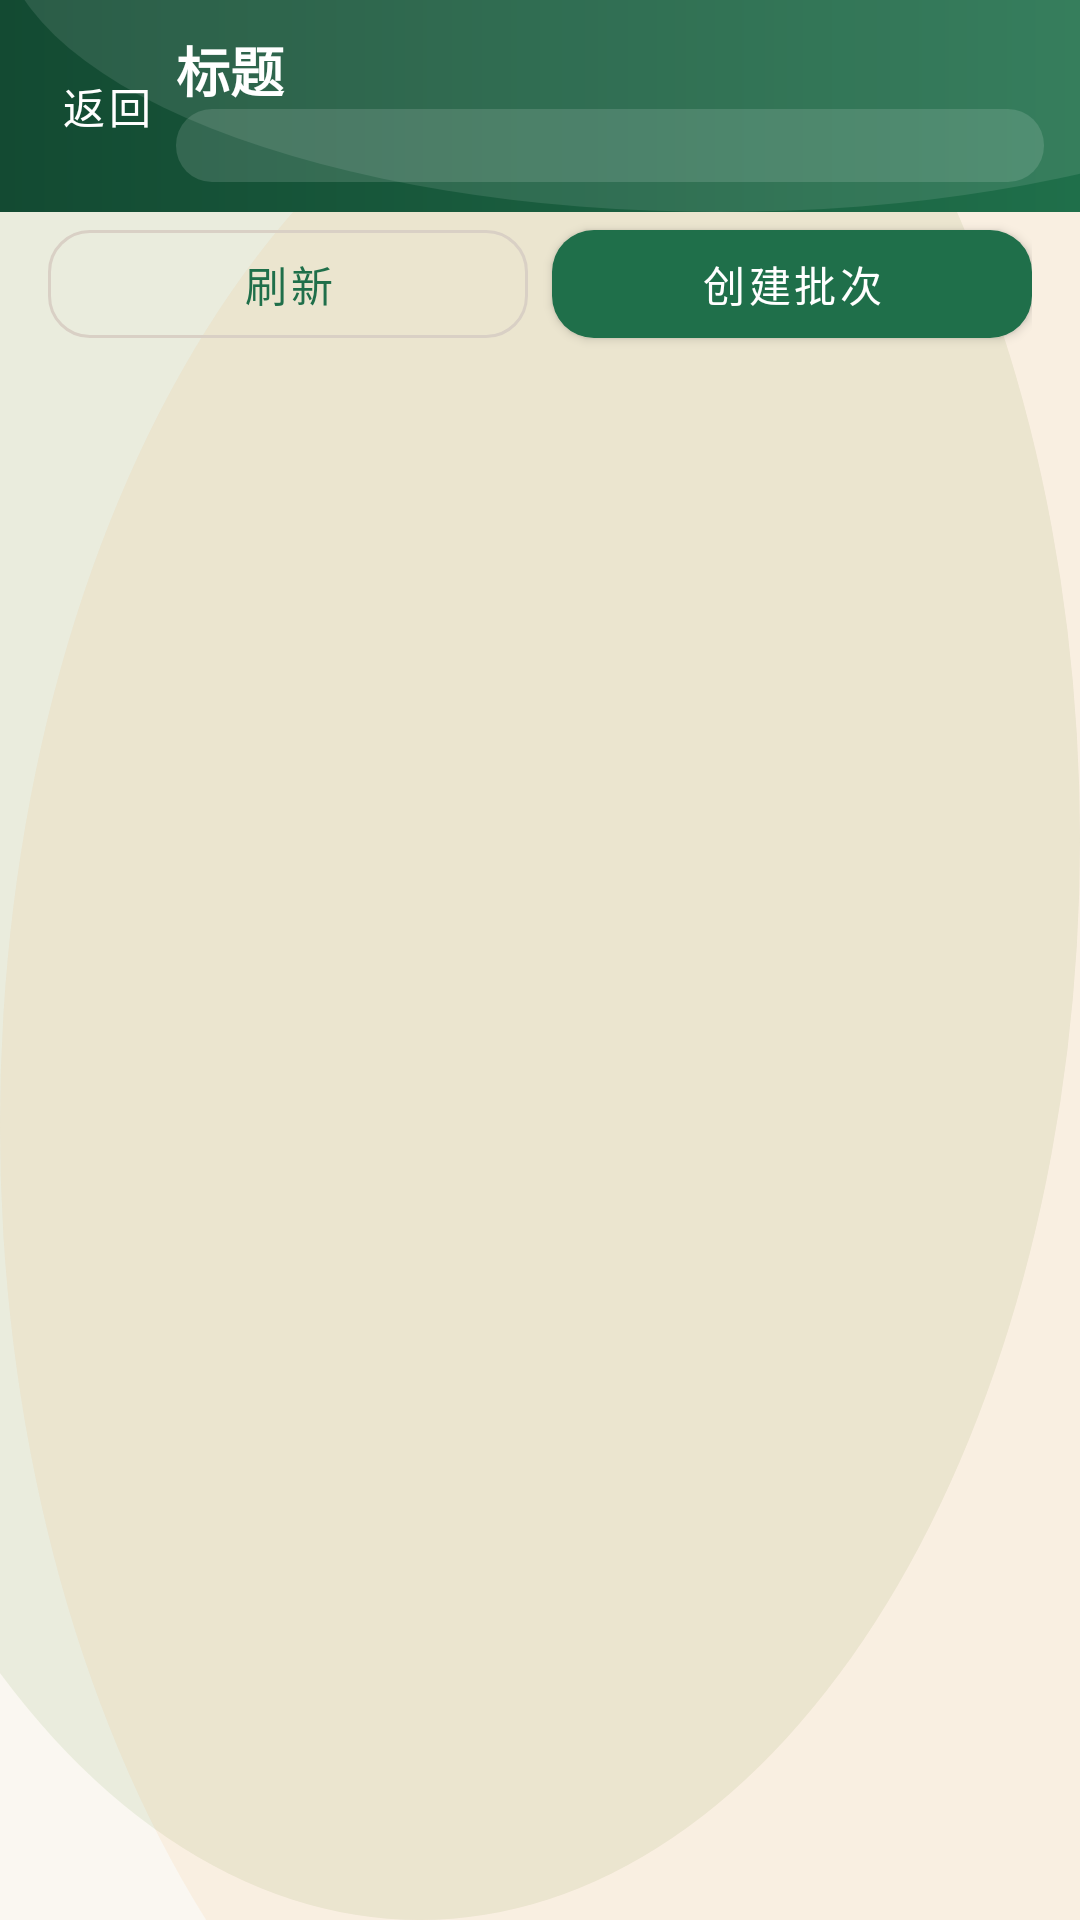

Here is an Android app screen rendered from its layout file. Give the layout XML and the strings, colors and styles it references.
<!-- AndroidManifest.xml: application theme Theme.Rabbit -->
<!-- res/layout/activity_batches.xml -->
<?xml version="1.0" encoding="utf-8"?>
<androidx.constraintlayout.widget.ConstraintLayout xmlns:android="http://schemas.android.com/apk/res/android"
    xmlns:app="http://schemas.android.com/apk/res-auto"
    android:layout_width="match_parent"
    android:layout_height="match_parent">

    <include
        android:id="@+id/topBar"
        layout="@layout/view_topbar"
        android:layout_width="0dp"
        android:layout_height="wrap_content"
        app:layout_constraintTop_toTopOf="parent"
        app:layout_constraintStart_toStartOf="parent"
        app:layout_constraintEnd_toEndOf="parent" />

    <LinearLayout
        android:id="@+id/batchesBtnRow"
        android:layout_width="0dp"
        android:layout_height="wrap_content"
        android:orientation="horizontal"
        android:layout_marginStart="16dp"
        android:layout_marginEnd="16dp"
        app:layout_constraintTop_toBottomOf="@id/topBar"
        app:layout_constraintStart_toStartOf="parent"
        app:layout_constraintEnd_toEndOf="parent">

        <com.google.android.material.button.MaterialButton
            android:id="@+id/btnRefreshBatches"
            style="@style/Widget.Rabbit.Button.Outlined"
            android:layout_width="0dp"
            android:layout_height="wrap_content"
            android:layout_weight="1"
            android:text="刷新" />

        <com.google.android.material.button.MaterialButton
            android:id="@+id/btnCreateBatch"
            style="@style/Widget.Rabbit.Button"
            android:layout_width="0dp"
            android:layout_height="wrap_content"
            android:layout_weight="1"
            android:text="创建批次"
            android:layout_marginStart="8dp" />
    </LinearLayout>

    <ListView
        android:id="@+id/lvBatches"
        android:layout_width="0dp"
        android:layout_height="0dp"
        android:layout_marginStart="16dp"
        android:layout_marginEnd="16dp"
        android:layout_marginTop="8dp"
        android:layout_marginBottom="16dp"
        app:layout_constraintTop_toBottomOf="@id/batchesBtnRow"
        app:layout_constraintStart_toStartOf="parent"
        app:layout_constraintEnd_toEndOf="parent"
        app:layout_constraintBottom_toBottomOf="parent" />

    <include
        layout="@layout/view_state_panel"
        android:layout_width="0dp"
        android:layout_height="wrap_content"
        android:layout_marginStart="@dimen/rabbit_space_xl"
        android:layout_marginEnd="@dimen/rabbit_space_xl"
        app:layout_constraintTop_toBottomOf="@id/batchesBtnRow"
        app:layout_constraintBottom_toBottomOf="parent"
        app:layout_constraintStart_toStartOf="parent"
        app:layout_constraintEnd_toEndOf="parent" />

</androidx.constraintlayout.widget.ConstraintLayout>
<!-- res/layout/view_topbar.xml (included above) -->
<?xml version="1.0" encoding="utf-8"?>
<androidx.constraintlayout.widget.ConstraintLayout xmlns:android="http://schemas.android.com/apk/res/android"
    xmlns:app="http://schemas.android.com/apk/res-auto"
    android:layout_width="match_parent"
    android:layout_height="wrap_content"
    android:background="@drawable/bg_topbar"
    android:paddingTop="10dp"
    android:paddingBottom="10dp"
    android:paddingStart="12dp"
    android:paddingEnd="12dp">

    <com.google.android.material.button.MaterialButton
        android:id="@+id/btnTopBack"
        style="@style/Widget.Rabbit.Button.Text"
        android:layout_width="wrap_content"
        android:layout_height="wrap_content"
        android:text="返回"
        android:textColor="?attr/colorOnPrimary"
        android:minWidth="0dp"
        app:layout_constraintStart_toStartOf="parent"
        app:layout_constraintTop_toTopOf="parent"
        app:layout_constraintBottom_toBottomOf="parent" />

    <com.google.android.material.button.MaterialButton
        android:id="@+id/btnTopRight"
        style="@style/Widget.Rabbit.Button.Text"
        android:layout_width="wrap_content"
        android:layout_height="wrap_content"
        android:text="操作"
        android:textColor="?attr/colorOnPrimary"
        android:visibility="gone"
        android:minWidth="0dp"
        app:layout_constraintEnd_toEndOf="parent"
        app:layout_constraintTop_toTopOf="parent"
        app:layout_constraintBottom_toBottomOf="parent" />

    <TextView
        android:id="@+id/tvTopTitle"
        android:layout_width="0dp"
        android:layout_height="wrap_content"
        android:text="标题"
        android:textColor="?attr/colorOnPrimary"
        android:textSize="18sp"
        android:textStyle="bold"
        app:layout_constraintStart_toEndOf="@id/btnTopBack"
        app:layout_constraintEnd_toStartOf="@id/btnTopRight"
        app:layout_constraintTop_toTopOf="parent" />

    <TextView
        android:id="@+id/tvTopHouse"
        android:layout_width="0dp"
        android:layout_height="wrap_content"
        android:text=""
        android:textColor="?attr/colorOnPrimary"
        android:textSize="12sp"
        android:background="@drawable/bg_topbar_chip"
        app:layout_constraintStart_toStartOf="@id/tvTopTitle"
        app:layout_constraintEnd_toEndOf="@id/tvTopTitle"
        app:layout_constraintTop_toBottomOf="@id/tvTopTitle" />

</androidx.constraintlayout.widget.ConstraintLayout>
<!-- res/layout/view_state_panel.xml (included above) -->
<?xml version="1.0" encoding="utf-8"?>
<com.google.android.material.card.MaterialCardView xmlns:android="http://schemas.android.com/apk/res/android"
    xmlns:app="http://schemas.android.com/apk/res-auto"
    style="@style/Widget.Rabbit.Card"
    android:id="@+id/statePanel"
    android:layout_width="0dp"
    android:layout_height="wrap_content"
    android:visibility="gone"
    app:cardBackgroundColor="@color/rabbit_surface">

    <LinearLayout
        android:layout_width="match_parent"
        android:layout_height="wrap_content"
        android:orientation="vertical"
        android:padding="@dimen/rabbit_space_l">

        <TextView
            android:id="@+id/tvStateEmoji"
            android:layout_width="match_parent"
            android:layout_height="wrap_content"
            android:text="🐇"
            android:textSize="40sp"
            android:gravity="center_horizontal" />

        <TextView
            android:id="@+id/tvStateTitle"
            android:layout_width="match_parent"
            android:layout_height="wrap_content"
            android:layout_marginTop="@dimen/rabbit_space_s"
            android:text="暂无数据"
            android:gravity="center_horizontal"
            android:textAppearance="@style/TextAppearance.Rabbit.Title" />

        <TextView
            android:id="@+id/tvStateMessage"
            android:layout_width="match_parent"
            android:layout_height="wrap_content"
            android:layout_marginTop="@dimen/rabbit_space_xs"
            android:text=""
            android:gravity="center_horizontal"
            android:textAppearance="@style/TextAppearance.Rabbit.Caption" />

        <com.google.android.material.button.MaterialButton
            android:id="@+id/btnStateAction"
            style="@style/Widget.Rabbit.Button.Outlined"
            android:layout_width="match_parent"
            android:layout_height="wrap_content"
            android:layout_marginTop="@dimen/rabbit_space_m"
            android:text="刷新"
            android:visibility="gone" />
    </LinearLayout>
</com.google.android.material.card.MaterialCardView>
<!-- resources referenced by this layout -->
<resources>
  <color name="rabbit_surface">#FFFFFF</color>
  <dimen name="rabbit_space_l">16dp</dimen>
  <dimen name="rabbit_space_m">12dp</dimen>
  <dimen name="rabbit_space_s">8dp</dimen>
  <dimen name="rabbit_space_xl">24dp</dimen>
  <dimen name="rabbit_space_xs">6dp</dimen>
  <!-- drawable bg_topbar_chip (drawable) -->
  <?xml version="1.0" encoding="utf-8"?>
  <shape xmlns:android="http://schemas.android.com/apk/res/android" android:shape="rectangle">
      <solid android:color="#22FFFFFF" />
      <corners android:radius="12dp" />
      <padding
          android:left="10dp"
          android:top="4dp"
          android:right="10dp"
          android:bottom="4dp" />
  </shape>
  <style name="TextAppearance.Rabbit.Caption" parent="TextAppearance.MaterialComponents.Caption">
          <item name="android:textColor">@color/rabbit_text_secondary</item>
      </style>
  <style name="TextAppearance.Rabbit.Title" parent="TextAppearance.MaterialComponents.Headline6">
          <item name="android:textColor">@color/rabbit_text_primary</item>
          <item name="android:textStyle">bold</item>
      </style>
  <style name="Widget.Rabbit.Button" parent="Widget.MaterialComponents.Button">
          <item name="android:textAllCaps">false</item>
          <item name="cornerRadius">@dimen/rabbit_radius_m</item>
          <item name="rippleColor">#22FFFFFF</item>
      </style>
  <style name="Widget.Rabbit.Button.Outlined" parent="Widget.MaterialComponents.Button.OutlinedButton">
          <item name="android:textAllCaps">false</item>
          <item name="cornerRadius">@dimen/rabbit_radius_m</item>
          <item name="strokeColor">@color/rabbit_outline</item>
          <item name="strokeWidth">1dp</item>
      </style>
  <style name="Widget.Rabbit.Button.Text" parent="Widget.MaterialComponents.Button.TextButton">
          <item name="android:textAllCaps">false</item>
          <item name="cornerRadius">@dimen/rabbit_radius_m</item>
          <item name="rippleColor">#22FFFFFF</item>
      </style>
  <style name="Widget.Rabbit.Card" parent="Widget.MaterialComponents.CardView">
          <item name="cardCornerRadius">@dimen/rabbit_radius_l</item>
          <item name="cardUseCompatPadding">true</item>
          <item name="cardElevation">2dp</item>
          <item name="strokeColor">@color/rabbit_outline</item>
          <item name="strokeWidth">1dp</item>
      </style>
  <color name="rabbit_primary_dark">#134A32</color>
  <color name="rabbit_primary">#1F6F4A</color>
  <color name="rabbit_text_secondary">#5B6B6A</color>
  <color name="rabbit_text_primary">#1D2B2A</color>
  <dimen name="rabbit_radius_m">14dp</dimen>
  <color name="rabbit_outline">#D9D0C5</color>
  <dimen name="rabbit_radius_l">16dp</dimen>
  <color name="rabbit_secondary">#5C8A2C</color>
  <style name="Widget.Rabbit.EditText" parent="Widget.AppCompat.EditText">
          <item name="android:background">@drawable/bg_edittext</item>
          <item name="android:textColor">@color/rabbit_text_primary</item>
          <item name="android:textColorHint">@color/rabbit_text_secondary</item>
      </style>
  <color name="rabbit_bg">#FAF7F1</color>
  <!-- drawable bg_edittext (drawable) -->
  <?xml version="1.0" encoding="utf-8"?>
  <shape xmlns:android="http://schemas.android.com/apk/res/android" android:shape="rectangle">
      <solid android:color="@color/rabbit_surface" />
      <stroke
          android:width="1dp"
          android:color="@color/rabbit_outline" />
      <corners android:radius="14dp" />
      <padding
          android:left="12dp"
          android:top="10dp"
          android:right="12dp"
          android:bottom="10dp" />
  </shape>
</resources>
